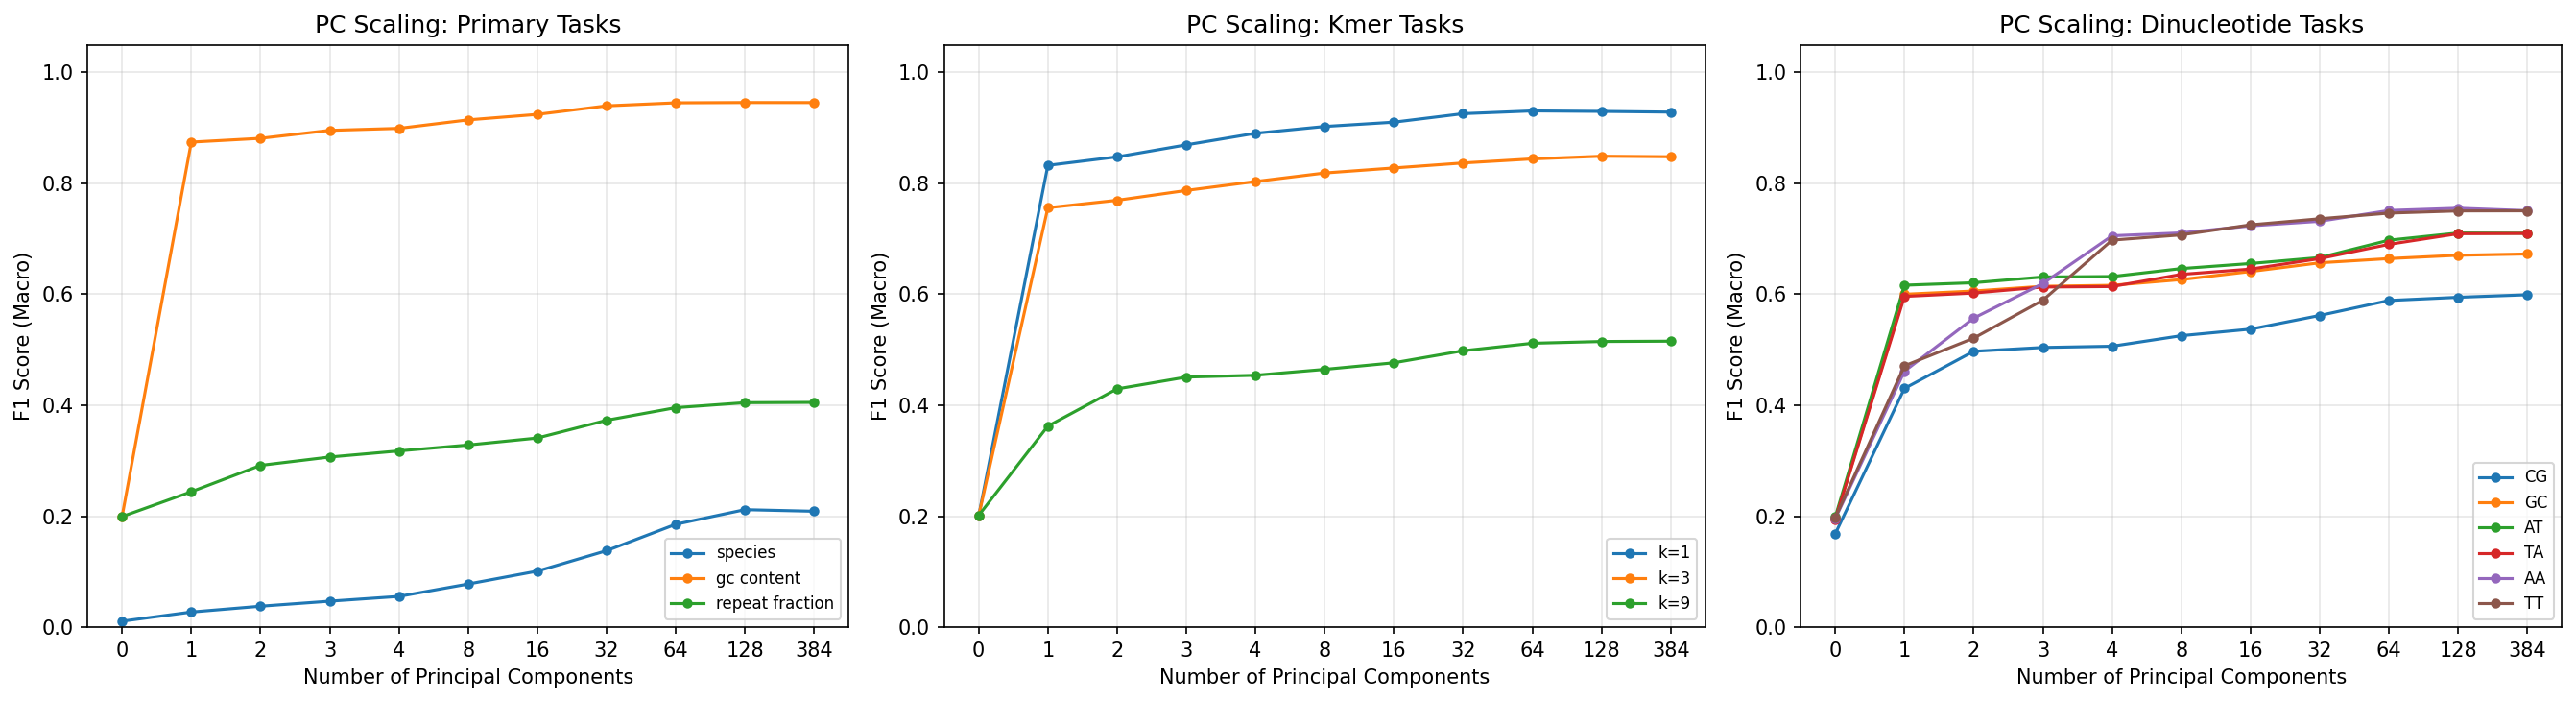

Data behind this chart, as committed beside it:
target, n_classes, n_components, accuracy, f1_macro
species, 65, 0, 0.01787, 0.01075
species, 65, 1, 0.04591, 0.02727
species, 65, 2, 0.04744, 0.03775
species, 65, 3, 0.05497, 0.04684
species, 65, 4, 0.06235, 0.05543
species, 65, 8, 0.08331, 0.07774
species, 65, 16, 0.1056, 0.101
species, 65, 32, 0.1425, 0.1378
species, 65, 64, 0.1903, 0.1854
species, 65, 128, 0.2161, 0.2118
species, 65, 384, 0.2136, 0.2089
gc_content, 5, 0, 0.2006, 0.1996
gc_content, 5, 1, 0.8743, 0.8743
gc_content, 5, 2, 0.8808, 0.8812
gc_content, 5, 3, 0.8953, 0.8955
gc_content, 5, 4, 0.8989, 0.8991
gc_content, 5, 8, 0.9142, 0.9144
gc_content, 5, 16, 0.9242, 0.9243
gc_content, 5, 32, 0.9396, 0.9397
gc_content, 5, 64, 0.9451, 0.9451
gc_content, 5, 128, 0.9456, 0.9457
gc_content, 5, 384, 0.9455, 0.9456
repeat_fraction, 5, 0, 0.2006, 0.1993
repeat_fraction, 5, 1, 0.2653, 0.2441
repeat_fraction, 5, 2, 0.3044, 0.2916
repeat_fraction, 5, 3, 0.3184, 0.3067
repeat_fraction, 5, 4, 0.3285, 0.3177
repeat_fraction, 5, 8, 0.3397, 0.3283
repeat_fraction, 5, 16, 0.3515, 0.3409
repeat_fraction, 5, 32, 0.3827, 0.3729
repeat_fraction, 5, 64, 0.4053, 0.3957
repeat_fraction, 5, 128, 0.4147, 0.4047
repeat_fraction, 5, 384, 0.4157, 0.4052
kmer_entropy_1, 5, 0, 0.2007, 0.2002
kmer_entropy_1, 5, 1, 0.8326, 0.8324
kmer_entropy_1, 5, 2, 0.8479, 0.8477
kmer_entropy_1, 5, 3, 0.8694, 0.8694
kmer_entropy_1, 5, 4, 0.8902, 0.8902
kmer_entropy_1, 5, 8, 0.9025, 0.9025
kmer_entropy_1, 5, 16, 0.9102, 0.9102
kmer_entropy_1, 5, 32, 0.9256, 0.9256
kmer_entropy_1, 5, 64, 0.9305, 0.9306
kmer_entropy_1, 5, 128, 0.9297, 0.9297
kmer_entropy_1, 5, 384, 0.9284, 0.9284
kmer_entropy_3, 5, 0, 0.2012, 0.2006
kmer_entropy_3, 5, 1, 0.7558, 0.7561
kmer_entropy_3, 5, 2, 0.7689, 0.7695
kmer_entropy_3, 5, 3, 0.7869, 0.7872
kmer_entropy_3, 5, 4, 0.803, 0.8034
kmer_entropy_3, 5, 8, 0.8182, 0.8187
kmer_entropy_3, 5, 16, 0.8275, 0.8277
kmer_entropy_3, 5, 32, 0.8364, 0.8367
kmer_entropy_3, 5, 64, 0.8437, 0.844
kmer_entropy_3, 5, 128, 0.8484, 0.8489
kmer_entropy_3, 5, 384, 0.8476, 0.848
kmer_entropy_9, 5, 0, 0.2015, 0.2014
kmer_entropy_9, 5, 1, 0.3758, 0.3625
kmer_entropy_9, 5, 2, 0.4351, 0.4295
kmer_entropy_9, 5, 3, 0.4556, 0.4508
kmer_entropy_9, 5, 4, 0.4595, 0.454
... 72 more rows
